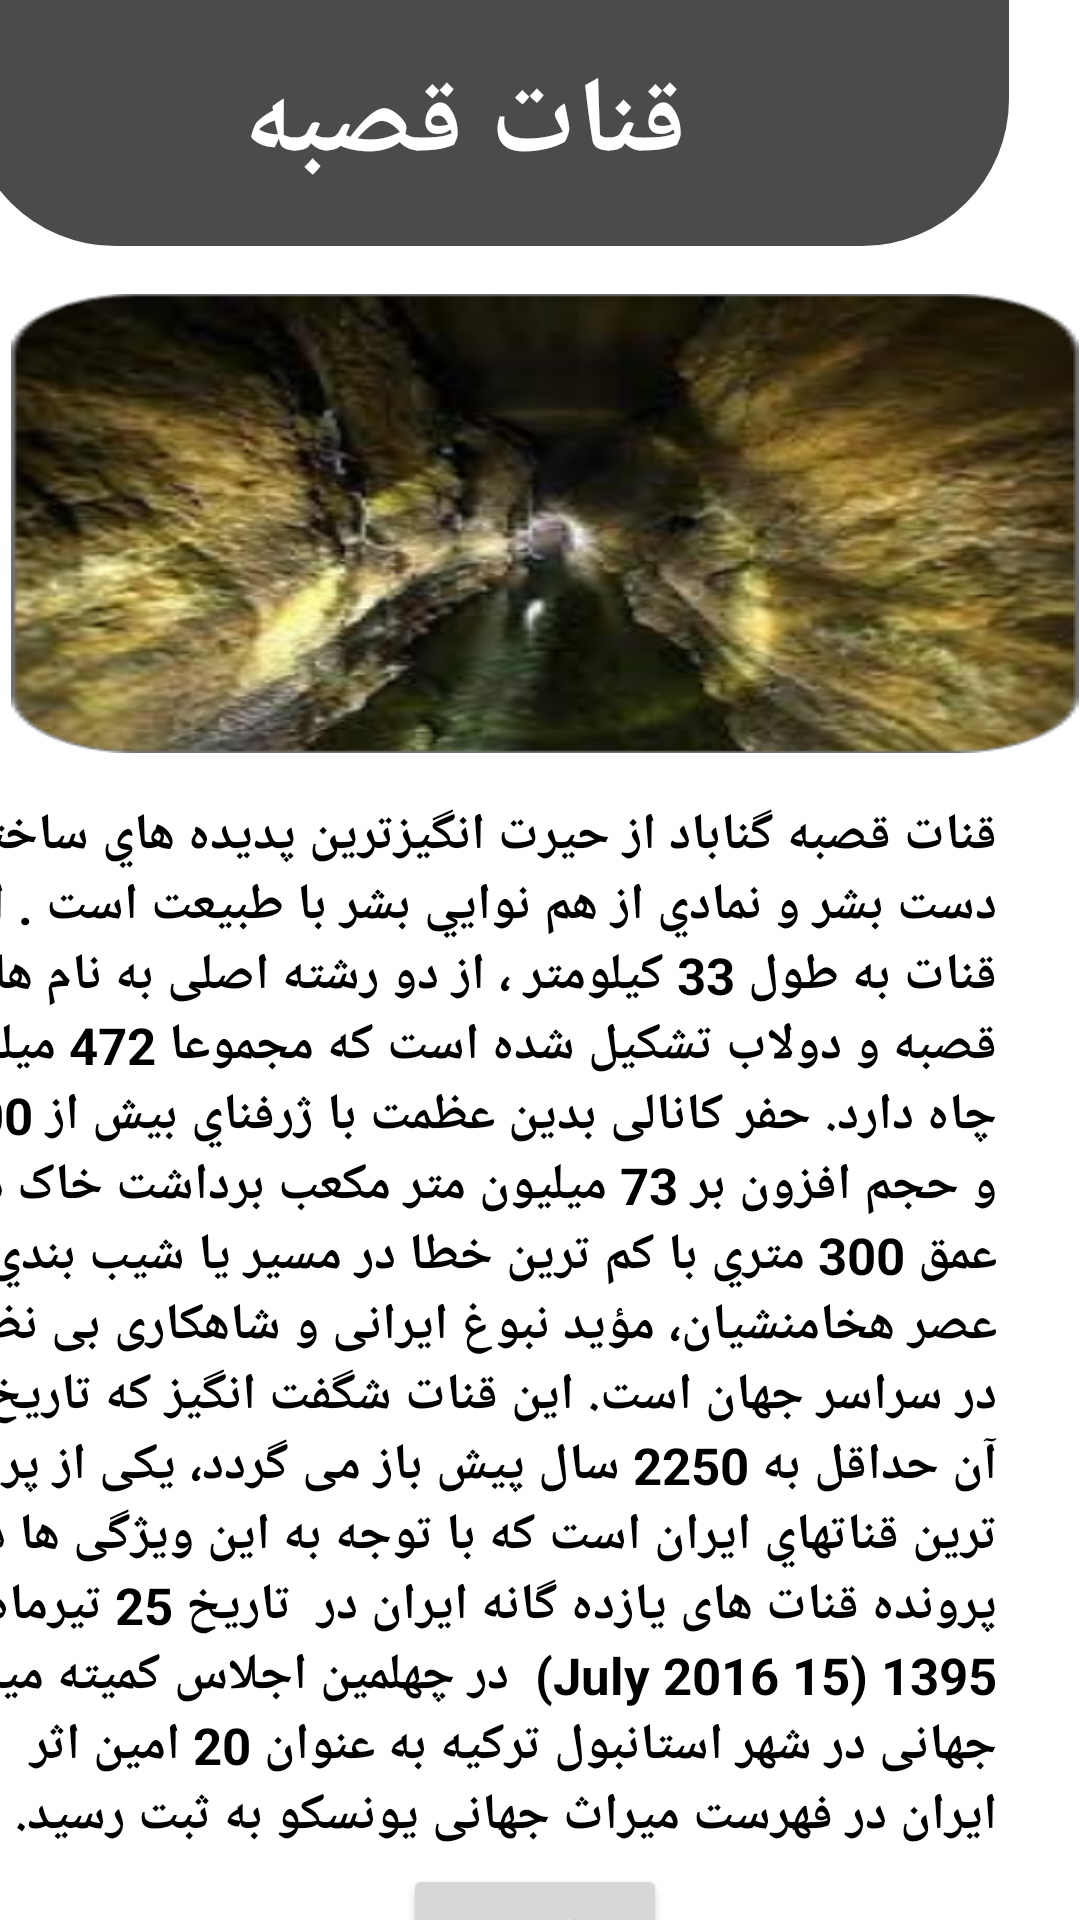

Reconstruct the res/layout file that produces this screen, plus the resources it refers to.
<!-- AndroidManifest.xml: application theme Theme.MyApplication -->
<!-- res/layout/activity_main2.xml -->
<?xml version="1.0" encoding="utf-8"?>
<androidx.constraintlayout.widget.ConstraintLayout xmlns:android="http://schemas.android.com/apk/res/android"
    xmlns:app="http://schemas.android.com/apk/res-auto"
    xmlns:tools="http://schemas.android.com/tools"
    android:layout_width="match_parent"
    android:layout_height="match_parent"
    tools:context="mzareeeee.exxamppleee.gonabad.MainActivity2">


    <ImageView
        android:layout_width="356dp"
        android:layout_height="153dp"
        android:background="@drawable/ganat"
        app:layout_constraintBottom_toTopOf="@+id/textView2"
        app:layout_constraintEnd_toStartOf="@+id/guideline4_s"
        app:layout_constraintStart_toStartOf="@+id/guideline3_s"
        app:layout_constraintTop_toBottomOf="@+id/imageView" />

    <ImageView
        android:id="@+id/imageView"
        android:layout_width="347dp"
        android:layout_height="82dp"
        android:background="@drawable/retangle"
        app:layout_constraintBottom_toTopOf="@+id/guideline_oss"
        app:layout_constraintEnd_toStartOf="@+id/guideline4_s"
        app:layout_constraintHorizontal_bias="0.222"
        app:layout_constraintStart_toStartOf="@+id/guideline3_s"
        app:layout_constraintTop_toTopOf="parent"
        app:layout_constraintVertical_bias="0.0" />

    <androidx.constraintlayout.widget.Guideline
        android:id="@+id/guideline_oss"
        android:layout_width="wrap_content"
        android:layout_height="wrap_content"
        android:orientation="horizontal"
        app:layout_constraintGuide_begin="86dp" />

    <androidx.constraintlayout.widget.Guideline
        android:id="@+id/guideline3_s"
        android:layout_width="wrap_content"
        android:layout_height="wrap_content"
        android:orientation="vertical"
        app:layout_constraintGuide_end="386dp" />

    <androidx.constraintlayout.widget.Guideline
        android:id="@+id/guideline4_s"
        android:layout_width="wrap_content"
        android:layout_height="wrap_content"
        android:orientation="vertical"
        app:layout_constraintGuide_begin="389dp" />

    <TextView
        android:id="@+id/textView"
        android:layout_width="wrap_content"
        android:layout_height="wrap_content"
        android:text="قنات قصبه"
        android:textColor="@color/white"
        android:textSize="36dp"
        android:textStyle="bold"
        app:layout_constraintBottom_toBottomOf="@+id/imageView"
        app:layout_constraintEnd_toEndOf="@+id/imageView"
        app:layout_constraintStart_toStartOf="@+id/guideline3_s"
        app:layout_constraintTop_toTopOf="@+id/imageView" />

    <androidx.constraintlayout.widget.Guideline
        android:id="@+id/guideline5_eo"
        android:layout_width="wrap_content"
        android:layout_height="wrap_content"
        android:orientation="horizontal"
        app:layout_constraintGuide_begin="684dp" />

    <TextView
        android:id="@+id/textView2"
        android:layout_width="358dp"
        android:layout_height="380dp"
        android:text="قنات قصبه گناباد از حیرت انگیزترین پدیده هاي ساخته دست بشر و نمادي از هم نوايي بشر با طبيعت است . اين قنات به طول 33 کیلومتر ، از دو رشته اصلی به نام هاي قصبه و دولاب تشکیل شده است كه مجموعا 472 میله چاه دارد. حفر کانالی بدین عظمت با ژرفناي بیش از 300 و حجم افزون بر 73 میلیون متر مکعب برداشت خاک در عمق 300 متري با کم ترین خطا در مسیر یا شیب بندي از عصر هخامنشيان، مؤید نبوغ ایرانی و شاهکاری بی نظیر در سراسر جهان است. این قنات شگفت انگیز که تاریخ آن حداقل به 2250 سال پیش باز می گردد، یکی از پر آب ترین قناتهاي ایران است که با توجه به این ویژگی ها در پرونده قنات های یازده گانه ایران در  تاریخ 25 تیرماه 1395 (15 July 2016)  در چهلمین اجلاس کمیته میراث جهانی در شهر استانبول ترکیه به عنوان 20 امین اثر ایران در فهرست میراث جهانی یونسکو به ثبت رسید."
        android:textColor="@color/black"
        android:textSize="17dp"
        android:textStyle="bold"

        app:layout_constraintBottom_toTopOf="@+id/guideline5_eo"
        app:layout_constraintEnd_toStartOf="@+id/guideline4_s"
        app:layout_constraintHorizontal_bias="0.0"
        app:layout_constraintStart_toStartOf="@+id/guideline3_s"
        app:layout_constraintTop_toTopOf="@+id/guideline6"
        app:layout_constraintVertical_bias="0.538" />

    <androidx.constraintlayout.widget.Guideline
        android:id="@+id/guideline6"
        android:layout_width="wrap_content"
        android:layout_height="wrap_content"
        android:orientation="horizontal"
        app:layout_constraintGuide_begin="223dp" />

    <androidx.constraintlayout.widget.Guideline
        android:id="@+id/guideline78"
        android:layout_width="wrap_content"
        android:layout_height="wrap_content"
        android:orientation="horizontal"
        app:layout_constraintGuide_percent="0.88" />

    <Button
        android:id="@+id/button4"
        android:layout_width="wrap_content"
        android:layout_height="wrap_content"
        android:text="صفحه بعد"
        android:textSize="15dp"
        android:textStyle="bold"
        app:layout_constraintBottom_toTopOf="@+id/guideline5_eo"
        app:layout_constraintEnd_toStartOf="@+id/guideline4_s"
        app:layout_constraintHorizontal_bias="0.49"
        app:layout_constraintStart_toStartOf="@+id/guideline3_s"
        app:layout_constraintTop_toTopOf="@+id/guideline78"
        app:layout_constraintVertical_bias="0.8" />


</androidx.constraintlayout.widget.ConstraintLayout>
<!-- resources referenced by this layout -->
<resources>
  <!-- drawable ganat: png bitmap (drawable, 124747 bytes) -->
  <!-- drawable retangle (drawable) -->
  <?xml version="1.0" encoding="utf-8"?>
  <shape xmlns:tools="http://schemas.android.com/tools"
      xmlns:android="http://schemas.android.com/apk/res/android"
      tools:ignore="ExtraText">
  <solid
      android:color="#D0242222"/>.
  <corners
      android:bottomLeftRadius="49dp"
      android:bottomRightRadius="49dp"/>.
  </shape>
  <style name="Theme.MyApplication" parent="Theme.MaterialComponents.DayNight.DarkActionBar">
          
          <item name="colorPrimary">#1677A3</item>
          <item name="colorPrimaryVariant">@color/purple_700</item>
          <item name="colorOnPrimary">@color/white</item>
          
          <item name="colorSecondary">@color/teal_200</item>
          <item name="colorSecondaryVariant">@color/teal_700</item>
          <item name="colorOnSecondary">@color/black</item>
          
          <item name="android:statusBarColor">?attr/colorPrimaryVariant</item>
          
      </style>
  <!-- not gathered from this repository: default colours our renderer supplied (Android Studio template values) -->
  <color name="purple_700">#FF3700B3</color>
  <color name="teal_200">#FF03DAC5</color>
  <color name="teal_700">#FF018786</color>
  <color name="black">#FF000000</color>
  <color name="white">#FFFFFFFF</color>
</resources>
